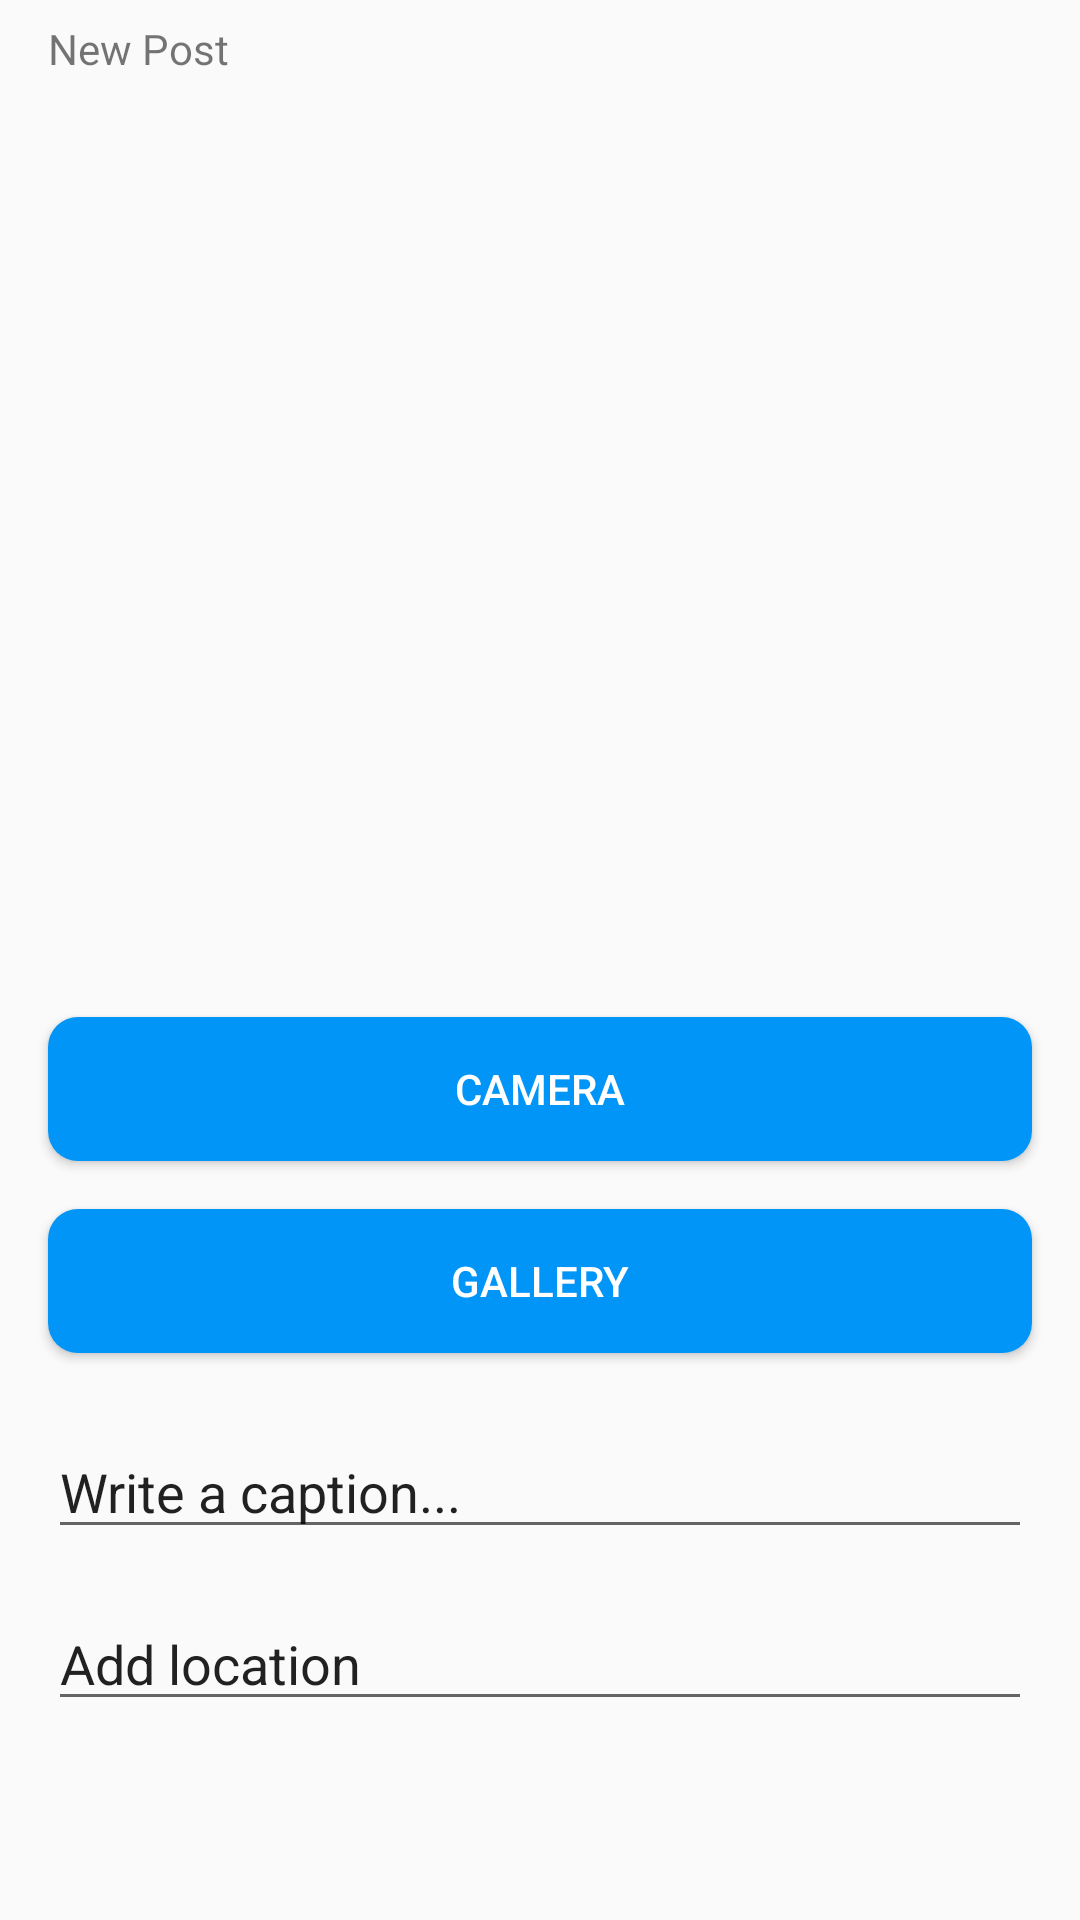

Layout XML and referenced resources for this Android screen:
<!-- AndroidManifest.xml: application theme Theme.Instagram -->
<!-- res/layout/fragment_publish.xml -->
<?xml version="1.0" encoding="utf-8"?>
<ScrollView
    xmlns:app="http://schemas.android.com/apk/res-auto"
    xmlns:tools="http://schemas.android.com/tools"
    xmlns:android="http://schemas.android.com/apk/res/android"
    android:layout_width="match_parent"
    android:layout_height="match_parent"
    app:layout_constraintBottom_toBottomOf="parent"
    app:layout_constraintEnd_toEndOf="parent"
    app:layout_constraintStart_toStartOf="parent"
    app:layout_constraintTop_toTopOf="parent">

    <androidx.constraintlayout.widget.ConstraintLayout
        android:layout_width="match_parent"
        android:layout_height="wrap_content">

        <androidx.constraintlayout.widget.ConstraintLayout
            android:id="@+id/constraintLayout5"
            android:layout_width="0dp"
            android:layout_height="wrap_content"
            app:layout_constraintEnd_toEndOf="parent"
            app:layout_constraintStart_toStartOf="parent"
            app:layout_constraintTop_toTopOf="parent">

            <TextView
                android:id="@+id/textView"
                android:layout_width="wrap_content"
                android:layout_height="wrap_content"
                android:layout_marginStart="16dp"
                android:text="@string/new_post"
                app:layout_constraintBottom_toBottomOf="@+id/imageView5"
                app:layout_constraintStart_toStartOf="parent"
                app:layout_constraintTop_toTopOf="@+id/imageView5" />

            <ImageView
                android:id="@+id/imageView5"
                style="@style/FormCheck"
                android:layout_width="wrap_content"
                android:layout_height="wrap_content"
                android:layout_marginTop="16dp"
                android:layout_marginEnd="16dp"
                android:layout_marginBottom="16dp"
                app:layout_constraintBottom_toBottomOf="parent"
                app:layout_constraintEnd_toEndOf="parent"
                app:layout_constraintTop_toTopOf="parent"
                app:srcCompat="@drawable/outline_check_black_36dp" />
        </androidx.constraintlayout.widget.ConstraintLayout>

        <androidx.constraintlayout.widget.ConstraintLayout
            android:id="@+id/constraintLayout2"
            android:layout_width="0dp"
            android:layout_height="wrap_content"
            app:layout_constraintBottom_toTopOf="@+id/constraintLayout3"
            app:layout_constraintEnd_toEndOf="parent"
            app:layout_constraintStart_toStartOf="parent"
            app:layout_constraintTop_toBottomOf="@+id/constraintLayout5">

            <ImageView
                android:id="@+id/image"
                android:layout_width="293dp"
                android:layout_height="291dp"
                app:layout_constraintBottom_toBottomOf="parent"
                app:layout_constraintEnd_toEndOf="parent"
                app:layout_constraintStart_toStartOf="parent"
                app:layout_constraintTop_toTopOf="parent"
                tools:srcCompat="@tools:sample/avatars" />
        </androidx.constraintlayout.widget.ConstraintLayout>

        <androidx.constraintlayout.widget.ConstraintLayout
            android:id="@+id/constraintLayout3"
            android:layout_width="0dp"
            android:layout_height="wrap_content"
            app:layout_constraintEnd_toEndOf="parent"
            app:layout_constraintHorizontal_bias="0.0"
            app:layout_constraintStart_toStartOf="parent"
            app:layout_constraintTop_toBottomOf="@+id/constraintLayout2">

            <Button
                android:id="@+id/cameraBtn"
                style="@style/AppButton"
                android:layout_width="0dp"
                android:layout_height="wrap_content"
                android:layout_marginStart="16dp"
                android:layout_marginTop="16dp"
                android:layout_marginEnd="16dp"
                android:text="Camera"
                android:textSize="14sp"
                app:layout_constraintEnd_toEndOf="parent"
                app:layout_constraintStart_toStartOf="parent"
                app:layout_constraintTop_toTopOf="parent" />

            <Button
                android:id="@+id/galleryBtn"
                style="@style/AppButton"
                android:layout_width="0dp"
                android:layout_height="wrap_content"
                android:layout_marginStart="16dp"
                android:layout_marginTop="16dp"
                android:layout_marginEnd="16dp"
                android:text="Gallery"
                app:layout_constraintEnd_toEndOf="parent"
                app:layout_constraintStart_toStartOf="parent"
                app:layout_constraintTop_toBottomOf="@+id/cameraBtn" />

            <EditText
                android:id="@+id/editTextTextPersonName2"
                android:layout_width="0dp"
                android:layout_height="wrap_content"
                android:layout_marginStart="16dp"
                android:layout_marginTop="24dp"
                android:layout_marginEnd="16dp"
                android:ems="10"
                android:inputType="textPersonName"
                android:text="@string/write_caption"
                app:layout_constraintEnd_toEndOf="parent"
                app:layout_constraintStart_toStartOf="parent"
                app:layout_constraintTop_toBottomOf="@+id/galleryBtn" />

            <EditText
                android:id="@+id/editTextTextPersonName3"
                android:layout_width="0dp"
                android:layout_height="wrap_content"
                android:layout_marginStart="16dp"
                android:layout_marginTop="16dp"
                android:layout_marginEnd="16dp"
                android:ems="10"
                android:inputType="textPersonName"
                android:text="@string/add_location"
                app:layout_constraintEnd_toEndOf="parent"
                app:layout_constraintStart_toStartOf="parent"
                app:layout_constraintTop_toBottomOf="@+id/editTextTextPersonName2" />

        </androidx.constraintlayout.widget.ConstraintLayout>
    </androidx.constraintlayout.widget.ConstraintLayout>
</ScrollView>
<!-- resources referenced by this layout -->
<resources>
  <string name="add_location">Add location</string>
  <string name="new_post">New Post</string>
  <string name="write_caption">Write a caption...</string>
  <style name="AppButton" parent="Widget.AppCompat.Button">
          <item name="android:background">@drawable/button_background</item>
          <item name="android:textColor">@color/white</item>
      </style>
  <style name="Theme.Instagram" parent="Theme.AppCompat.DayNight.NoActionBar">
          
          <item name="colorPrimary">@color/purple_500</item>
          <item name="colorPrimaryVariant">@color/purple_700</item>
          <item name="colorOnPrimary">@color/white</item>
          
          <item name="colorSecondary">@color/teal_200</item>
          <item name="colorSecondaryVariant">@color/teal_700</item>
          <item name="colorOnSecondary">@color/black</item>
          
          <item name="android:statusBarColor" tools:targetApi="l">?attr/colorPrimaryVariant</item>
          
      </style>
  <!-- drawable button_background (drawable) -->
  <?xml version="1.0" encoding="utf-8"?>
  <shape android:shape="rectangle"
      xmlns:android="http://schemas.android.com/apk/res/android">
  
      <solid android:color="@color/INSTAGRAM_BLUE"></solid>
      <corners android:radius="10dp"></corners>
  
  </shape>
  <color name="white">#FFFFFFFF</color>
  <color name="purple_500">#FF6200EE</color>
  <color name="purple_700">#FF3700B3</color>
  <color name="teal_200">#FF03DAC5</color>
  <color name="teal_700">#FF018786</color>
  <color name="black">#FF000000</color>
  <color name="INSTAGRAM_BLUE">#0095F6</color>
</resources>
